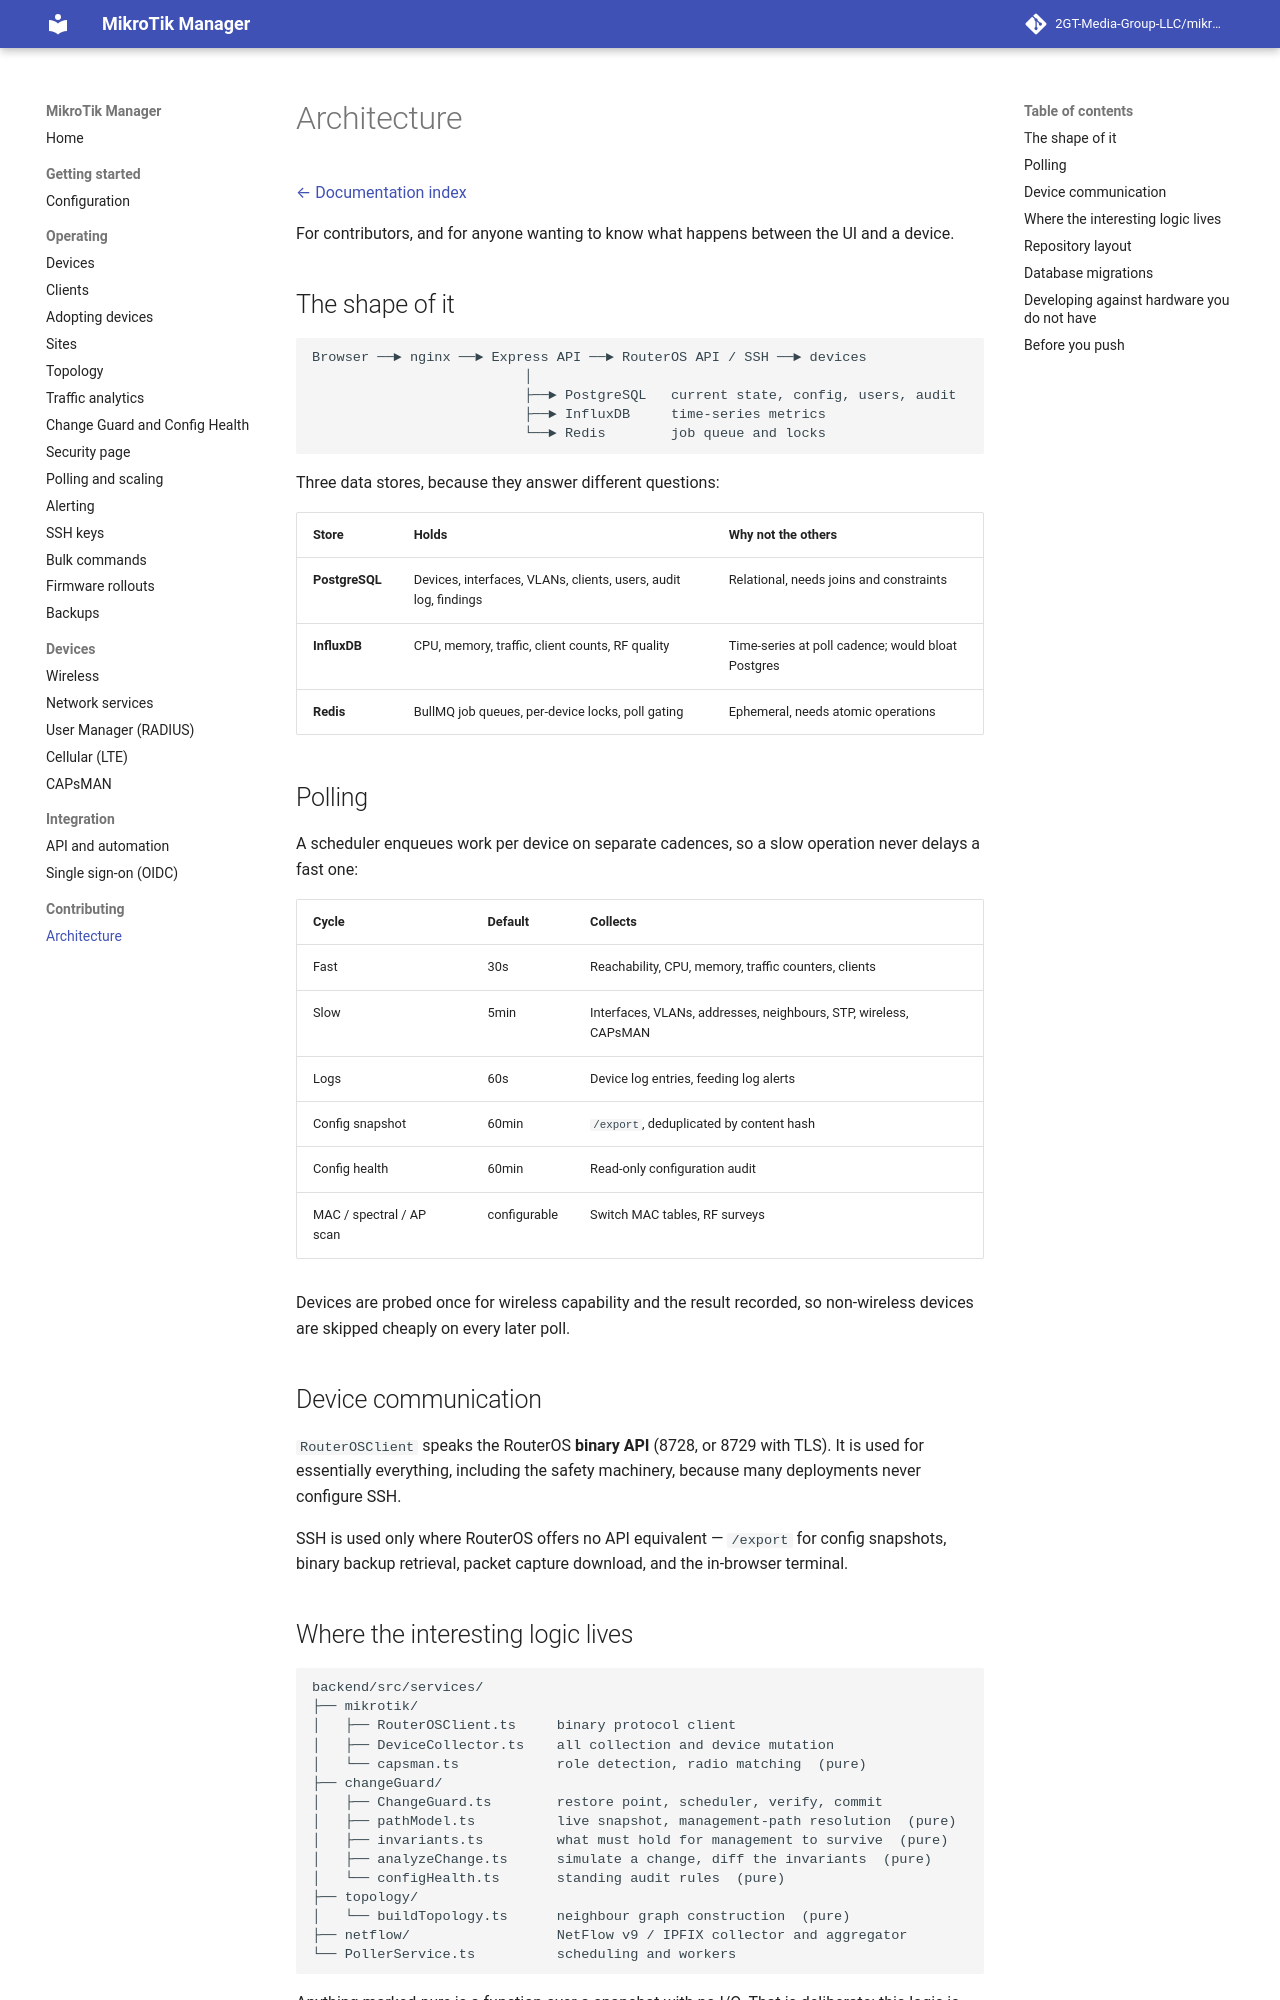

repository: derrickmugabwa/ISPSence · page: 0.54/architecture/index.html · generator: mkdocs

# Architecture

[← Documentation index](README.md)

For contributors, and for anyone wanting to know what happens between the UI and a device.

## The shape of it

```
Browser ──► nginx ──► Express API ──► RouterOS API / SSH ──► devices
                          │
                          ├──► PostgreSQL   current state, config, users, audit
                          ├──► InfluxDB     time-series metrics
                          └──► Redis        job queue and locks
```

Three data stores, because they answer different questions:

| Store | Holds | Why not the others |
|---|---|---|
| **PostgreSQL** | Devices, interfaces, VLANs, clients, users, audit log, findings | Relational, needs joins and constraints |
| **InfluxDB** | CPU, memory, traffic, client counts, RF quality | Time-series at poll cadence; would bloat Postgres |
| **Redis** | BullMQ job queues, per-device locks, poll gating | Ephemeral, needs atomic operations |

## Polling

A scheduler enqueues work per device on separate cadences, so a slow operation never
delays a fast one:

| Cycle | Default | Collects |
|---|---|---|
| Fast | 30s | Reachability, CPU, memory, traffic counters, clients |
| Slow | 5min | Interfaces, VLANs, addresses, neighbours, STP, wireless, CAPsMAN |
| Logs | 60s | Device log entries, feeding log alerts |
| Config snapshot | 60min | `/export`, deduplicated by content hash |
| Config health | 60min | Read-only configuration audit |
| MAC / spectral / AP scan | configurable | Switch MAC tables, RF surveys |

Devices are probed once for wireless capability and the result recorded, so non-wireless
devices are skipped cheaply on every later poll.

## Device communication

`RouterOSClient` speaks the RouterOS **binary API** (8728, or 8729 with TLS). It is used
for essentially everything, including the safety machinery, because many deployments never
configure SSH.

SSH is used only where RouterOS offers no API equivalent — `/export` for config snapshots,
binary backup retrieval, packet capture download, and the in-browser terminal.

## Where the interesting logic lives

```
backend/src/services/
├── mikrotik/
│   ├── RouterOSClient.ts     binary protocol client
│   ├── DeviceCollector.ts    all collection and device mutation
│   └── capsman.ts            role detection, radio matching  (pure)
├── changeGuard/
│   ├── ChangeGuard.ts        restore point, scheduler, verify, commit
│   ├── pathModel.ts          live snapshot, management-path resolution  (pure)
│   ├── invariants.ts         what must hold for management to survive  (pure)
│   ├── analyzeChange.ts      simulate a change, diff the invariants  (pure)
│   └── configHealth.ts       standing audit rules  (pure)
├── topology/
│   └── buildTopology.ts      neighbour graph construction  (pure)
├── netflow/                  NetFlow v9 / IPFIX collector and aggregator
└── PollerService.ts          scheduling and workers
```

Anything marked *pure* is a function over a snapshot with no I/O. That is deliberate: this
logic is subtle, its failure mode is a plausible-looking wrong answer rather than a crash,
and it must be testable without the hardware it reasons about. Those modules carry the bulk
of the test suite.
